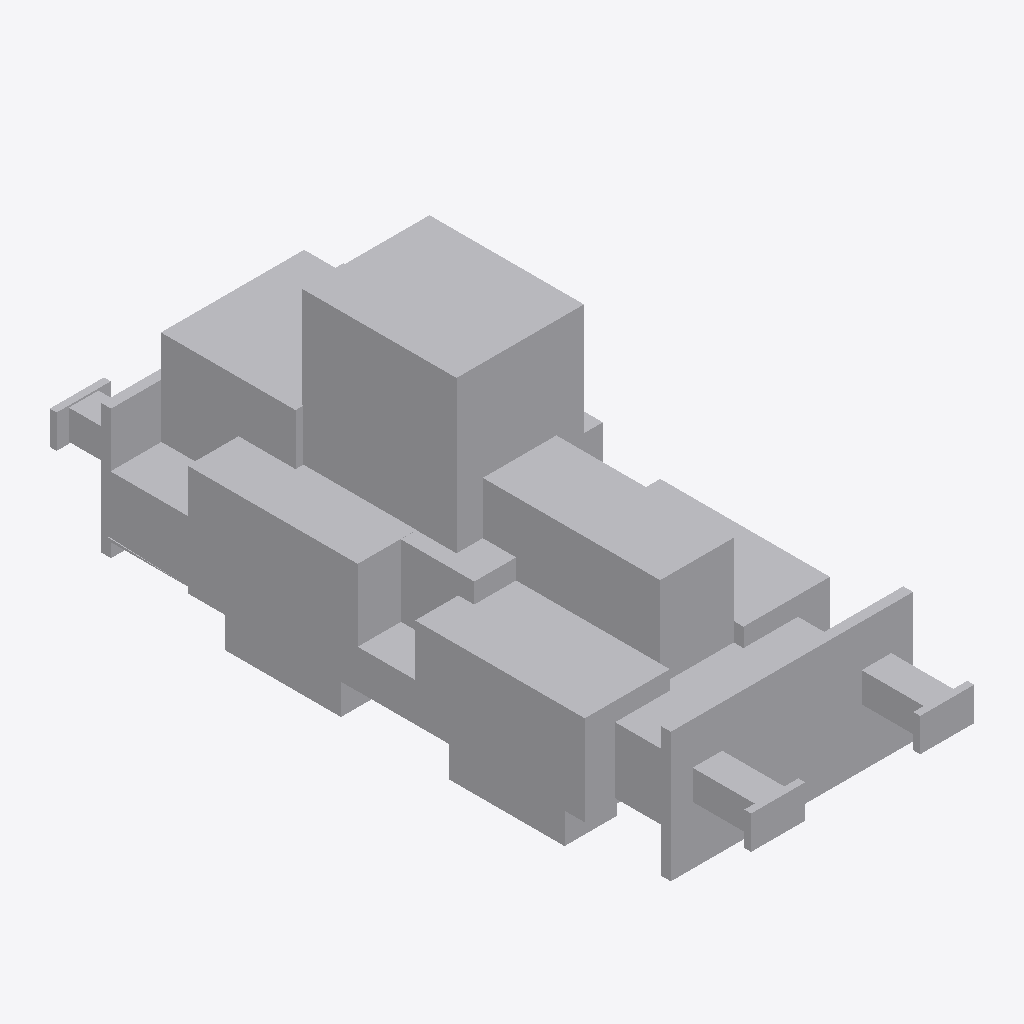
Isometric view of an IFC building model (IFC-SPF (STEP), schema IFC2X3, length unit metre), seen from the south-west, elements coloured by IFC class: 1 other element (light grey).
Extent 2.5 m × 7.2 m × 3.1 m (x, y, z). Elements (1): 1 IfcProxy.

HEADER;
FILE_DESCRIPTION(('IFC 2x3 Building Model'),'2;1');
FILE_NAME('','2022-06-09T14:14:26',(''),(''),'','ASIFC - 3.4.0.1268','');
FILE_SCHEMA(('IFC2X3'));
ENDSEC;
DATA;
#7=IFCPROJECT('3UlkVxq0b2ABP6NFDdoHAC',#6,$,'',$,$,$,(#14),#8);
#20=IFCSITE('2ZihkAADD6VQfRs0Hlmr2A',#6,$,$,$,#21,$,$,.ELEMENT.,$,$,0.0,'',$);
#1883=IFCPROXY('2DR8c6hcbFWQQ0aR3iYDQ7',#6,'APBCN-LOG-TRA-Tren_Locotractor_LOD1','',$,#1884,#1889,.PRODUCT.,$);
ENDSEC;
